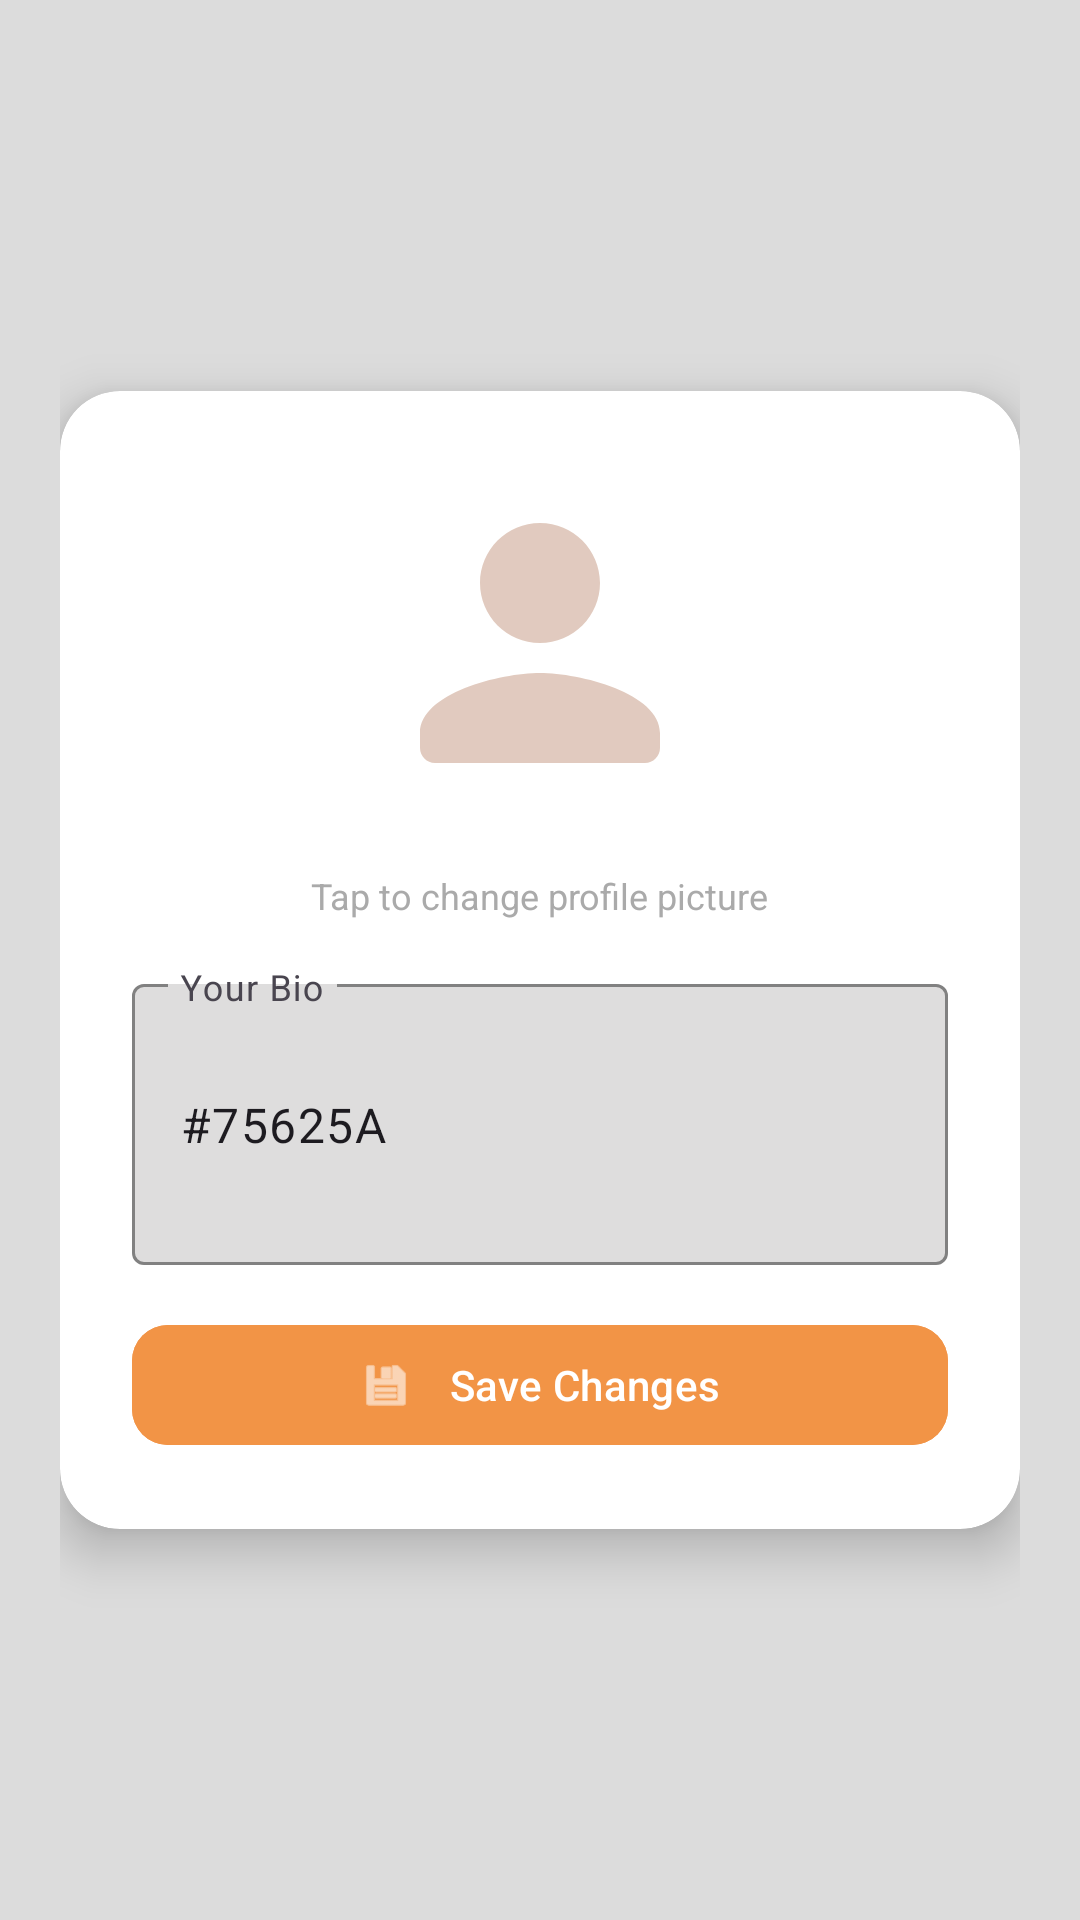

The Android layout XML behind this screen, and the referenced resources:
<!-- AndroidManifest.xml: application theme Theme.UniFlow -->
<!-- res/layout/activity_change_profile.xml -->
<?xml version="1.0" encoding="utf-8"?>
<ScrollView xmlns:android="http://schemas.android.com/apk/res/android"
    xmlns:app="http://schemas.android.com/apk/res-auto"
    android:layout_width="match_parent"
    android:layout_height="match_parent"
    android:padding="20dp"
    android:background="?android:attr/windowBackground">

    <androidx.cardview.widget.CardView
        android:layout_width="match_parent"
        android:layout_height="wrap_content"
        android:layout_gravity="center"
        app:cardCornerRadius="20dp"
        app:cardElevation="10dp">

        <LinearLayout
            android:layout_width="match_parent"
            android:layout_height="wrap_content"
            android:orientation="vertical"
            android:gravity="center_horizontal"
            android:padding="24dp">

            
            <ImageView
                android:id="@+id/iv_profile_picture"
                android:layout_width="120dp"
                android:layout_height="120dp"
                android:layout_marginBottom="16dp"
                android:src="@drawable/nav_profile_pic"
                android:contentDescription="Profile Picture"
                android:scaleType="centerCrop"
                android:background="@drawable/circle_mask"
                android:clickable="true"
                android:focusable="true"
                android:foreground="?attr/selectableItemBackgroundBorderless" />

            
            <TextView
                android:layout_width="wrap_content"
                android:layout_height="wrap_content"
                android:text="Tap to change profile picture"
                android:textColor="@android:color/darker_gray"
                android:textSize="12sp"
                android:layout_marginBottom="16dp" />

            
            <com.google.android.material.textfield.TextInputLayout
                android:layout_width="match_parent"
                android:layout_height="wrap_content"
                android:layout_marginBottom="16dp"
                android:hint="Your Bio">

                <com.google.android.material.textfield.TextInputEditText
                    android:id="@+id/edt_bio"
                    android:layout_width="match_parent"
                    android:layout_height="wrap_content"
                    android:inputType="textMultiLine"
                    android:maxLines="5"
                    android:minLines="3" />
            </com.google.android.material.textfield.TextInputLayout>

            
            <com.google.android.material.button.MaterialButton
                android:id="@+id/btn_save"
                android:layout_width="match_parent"
                android:layout_height="wrap_content"
                android:text="Save Changes"
                app:cornerRadius="12dp"
                app:icon="@android:drawable/ic_menu_save"
                app:iconGravity="textStart"
                app:iconPadding="12dp"
                android:textColor="@android:color/white"
                android:backgroundTint="?attr/colorPrimary" />

        </LinearLayout>
    </androidx.cardview.widget.CardView>
</ScrollView>
<!-- resources referenced by this layout -->
<resources>
  <!-- drawable circle_mask (drawable) -->
  <shape xmlns:android="http://schemas.android.com/apk/res/android"
      android:shape="oval">
      
      <solid android:color="@android:color/transparent"/>
  </shape>
  <!-- drawable nav_profile_pic (drawable) -->
  <vector xmlns:android="http://schemas.android.com/apk/res/android" android:alpha="0.85" android:height="256dp" android:tint="@color/light_prim_col_var" android:viewportHeight="24" android:viewportWidth="24" android:width="256dp">
        
      <path android:fillColor="@android:color/white" android:pathData="M12,12c2.21,0 4,-1.79 4,-4s-1.79,-4 -4,-4 -4,1.79 -4,4 1.79,4 4,4zM12,14c-2.67,0 -8,1.34 -8,4v1c0,0.55 0.45,1 1,1h14c0.55,0 1,-0.45 1,-1v-1c0,-2.66 -5.33,-4 -8,-4z"/>
      
  </vector>
  <style name="Theme.UniFlow" parent="Base.Theme.UniFlow" />
  <color name="light_prim_col_var">#DCC1B3</color>
  <style name="Base.Theme.UniFlow" parent="Theme.Material3.DayNight.NoActionBar">
          
          <item name="colorPrimary">@color/light_prim_col</item>
          <item name="colorPrimaryVariant">@color/light_prim_col_var</item>
          <item name="colorSecondary">@color/light_sec_col</item>
          <item name="android:windowBackground">#DCDCDC</item>
  
          
          <item name="colorControlNormal">@color/light_field_outline</item>
          <item name="colorControlActivated">@color/light_sec_col</item>
          <item name="colorControlHighlight">@color/light_sec_col</item>
  
          
          <item name="android:textColorPrimary">@color/light_text</item>
          <item name="android:textColorHint">@color/light_hint</item>
  
          <item name="android:text">@color/light_hint</item>
  
          
          <item name="textInputStyle">@style/CustomTextInputStyle</item>
      </style>
  <color name="light_prim_col">#F29446</color>
  <color name="light_sec_col">#FF9800</color>
  <color name="light_field_outline">#DCC7BC</color>
  <color name="light_text">#000000</color>
  <color name="light_hint">#75625A</color>
  <style name="CustomTextInputStyle" parent="Widget.Material3.TextInputLayout.OutlinedBox">
          <item name="boxStrokeColor">@color/light_field_outline</item>
          <item name="hintTextColor">@color/light_hint</item>
          <item name="boxBackgroundColor">#DEDDDD</item>
      </style>
</resources>
